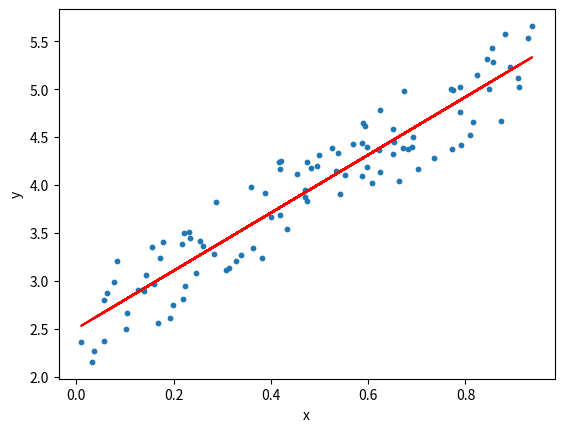

This chart was generated by the following Python code: (Note: this script raises an exception after producing the figure.)
import numpy as np
import matplotlib.pyplot as plt

# generate random data-set
x = np.random.rand(100)
y = 3 * x + 2 + np.random.rand(100)

a, b, = np.polyfit(x, y, 1)

# plot
plt.figure()
plt.scatter(x, y, s=10)
plt.plot(x, a * x + b, 'r')
plt.xlabel('x')
plt.ylabel('y')
plt.show()



from IPython.display import IFrame
IFrame("https://www.geogebra.org/material/iframe/id/yttknhqw/width/600/height/294/border/888888/sfsb/true/smb/false/stb/false/stbh/false/ai/false/asb/false/sri/false/rc/false/ld/false/sdz/true/ctl/false",600,400)

from lolviz import *
ma_liste = ['bonjour', 'le monde', {3, 4}, {"parrt":"user"}]

listviz(ma_liste)


mon_dico = {ord(c): c for c in 'abcdef'}

objviz(mon_dico)
objviz([ma_liste, mon_dico])

from tutor import tutor

x = [1, 2, 3, 'bonjour', False, None]
y = {'Jeanne':100, 'Albert':21, 'Jacques':30}
z = set(x)
y['nested'] = x
x[1] = ['aa', 'bb', 'cc']

tutor()

from rcviz import viz
@viz
def quicksort(items):
    if len(items) <= 1:
        return items
    else:
        pivot = items[0]
        lesser = quicksort([x for x in items[1:] if x < pivot])
        greater = quicksort([x for x in items[1:] if x >= pivot])
        return lesser + [pivot] + greater
    
quicksort(list("helloworld"))
quicksort.callgraph()

